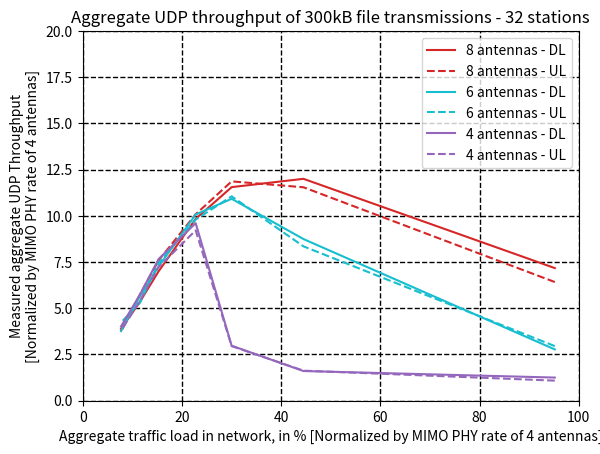
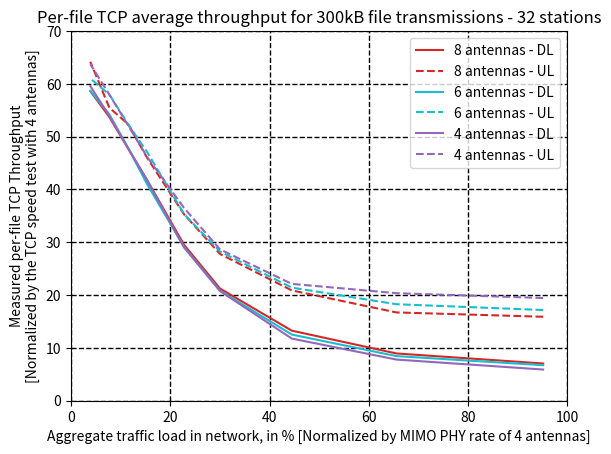

Source code (Python) for these figures, in order:
import numpy as np
import matplotlib.pyplot as plt

#plotting the load values: x is a percentage
max_interval = np.array([0.41, 0.62, 0.94, 1.42, 1.89, 2.84, 3.79, 5.69]) #, 11.38, 56.89])
filesize = 300000*8
PHYrate = 86700000
tx_time = filesize/PHYrate
x = 32*filesize / (max_interval/2 + tx_time) / (4*PHYrate)
x = 100*x

# First, UDP counting
#Enter data from process-data, manually:
udp_4_dl_in = [ 180.,  389.,  231.,  429., 1387., 1107.,  828.,  579.]
udp_4_ul_in = [ 156.,  352.,  234.,  426., 1331., 1044.,  779.,  546.]
udp_6_dl_in = [ 400.,  439., 1263., 1578., 1455., 1049.,  814.,  543.]
udp_6_ul_in = [ 426.,  398., 1206., 1597., 1415., 1075.,  764.,  610.]
udp_8_dl_in = [1036.,  824., 1734., 1669., 1421., 1011.,  772.,  560.]
udp_8_ul_in = [ 927.,  871., 1668., 1714., 1457., 1096.,  828.,  538.]

udp_4_dl = np.array(udp_4_dl_in) * 8 * 300000 / 100
udp_4_ul = np.array(udp_4_ul_in) * 8 * 300000 / 100
udp_6_dl = np.array(udp_6_dl_in) * 8 * 300000 / 100
udp_6_ul = np.array(udp_6_ul_in) * 8 * 300000 / 100
udp_8_dl = np.array(udp_8_dl_in) * 8 * 300000 / 100
udp_8_ul = np.array(udp_8_ul_in) * 8 * 300000 / 100

# Normalize results by phyrate and convert to percentage
udp_4_dl /= (4*PHYrate) / 100
udp_4_ul /= (4*PHYrate) / 100
udp_6_dl /= (4*PHYrate) / 100
udp_6_ul /= (4*PHYrate) / 100
udp_8_dl /= (4*PHYrate) / 100
udp_8_ul /= (4*PHYrate) / 100

# Remove data point that is out-of-curve
mask = np.ones(len(udp_8_dl), dtype=bool)
mask[[1]] = False

fig, ax = plt.subplots()
# Plot Downloads as a solid line
# Plot Uploads as a dashed line
ax.plot(x[mask], udp_8_dl[mask], color='tab:red')
ax.plot(x[mask], udp_8_ul[mask], linestyle='dashed', color='tab:red')
ax.plot(x[mask], udp_6_dl[mask], color='tab:cyan')
ax.plot(x[mask], udp_6_ul[mask], linestyle='dashed', color='tab:cyan')
ax.plot(x[mask], udp_4_dl[mask], color='tab:purple')
ax.plot(x[mask], udp_4_ul[mask], linestyle='dashed', color='tab:purple')


ax.legend(['8 antennas - DL', '8 antennas - UL', '6 antennas - DL', '6 antennas - UL', '4 antennas - DL', '4 antennas - UL'], loc='upper right') #loc='lower left') #loc='upper right')
# ax.legend(bbox_to_anchor=(1.1, 1.05))
ax.set(xlim=(0, 100), ylim=(0, 20.0))
ax.grid(color='k', linestyle='--', linewidth=1)
plt.title("Aggregate UDP throughput of 300kB file transmissions - 32 stations")
plt.xlabel('Aggregate traffic load in network, in % [Normalized by MIMO PHY rate of 4 antennas]') 
plt.ylabel('Measured aggregate UDP Throughput\n[Normalized by MIMO PHY rate of 4 antennas]') 
plt.savefig('UDP-Throughput-32sta.png', dpi=300)



#Second, TCP throughput per file
#plotting the load values: x is a percentage
max_interval = np.array([0.41, 0.62, 0.94, 1.42, 1.89, 2.84, 3.79, 5.69, 11.38]) #, 11.38, 56.89])
filesize = 300000*8
PHYrate = 86700000
tx_time = filesize/PHYrate
x = 32*filesize / (max_interval/2 + tx_time) / (4*PHYrate)
x = 100*x

tcp_4_throug_dl_in = [0.05878283, 0.07769557, 0.11742786, 0.20741265, 0.29019296, 0.41735946, 0.4773248,  0.53897623, 0.59557053]
tcp_4_throug_dl_err_in = [0.01672858, 0.0159685, 0.00792089, 0.00800524, 0.0164959, 0.01998829, 0.02857523, 0.02717118, 0.02478931]

tcp_4_throug_ul_in = [0.19427165, 0.20340785, 0.22099521, 0.28630687, 0.36480305, 0.46177744, 0.52072271, 0.57942844, 0.63718889]
tcp_4_throug_ul_err_in = [0.10473026, 0.10469857, 0.10843261, 0.10213358, 0.09633298, 0.09058331, 0.08779837, 0.07155779, 0.05825209]

tcp_6_throug_dl_in = [0.06700192, 0.08425313, 0.12502254, 0.20812958, 0.29074745, 0.41023956, 0.47828485, 0.54201377, 0.5865386, ]
tcp_6_throug_dl_err_in = [0.009545, 0.0058181, 0.00545929, 0.01047018, 0.01569439, 0.02251671, 0.02908099, 0.02278585, 0.0259806, ]

tcp_6_throug_ul_in = [0.17151396, 0.18250346, 0.2139009, 0.28232277, 0.35316923, 0.4710355, 0.52285203, 0.57955306, 0.6101637, ]
tcp_6_throug_ul_err_in = [0.0916839, 0.09168418, 0.09475377, 0.10615591, 0.0996677, 0.07830529, 0.08501472, 0.07344602, 0.08931968]

tcp_8_throug_dl_in = [0.07023677, 0.08927684, 0.13237503, 0.2121235, 0.2949029, 0.41803835, 0.47697828, 0.53699319, 0.58601588]
tcp_8_throug_dl_err_in = [0.00376444, 0.00320762, 0.00424714, 0.01112557, 0.01448652, 0.02489578, 0.02727393, 0.03009072, 0.02368002]

tcp_8_throug_ul_in = [0.15873484, 0.16698338, 0.20863154, 0.27765595, 0.35280343, 0.46010844, 0.52334721, 0.55470483, 0.64172049]
tcp_8_throug_ul_err_in = [0.08549641, 0.08073378, 0.0923802, 0.09809279, 0.09698718, 0.09420029, 0.06952519, 0.08261277, 0.05116103]

# print(type(tcp_4_throug_dl_in))
# quit()

# Remove data point that is out-of-curve
mask = np.ones(len(udp_8_dl), dtype=bool)
# mask[[1]] = False

fig, ax = plt.subplots()
# Plot Downloads as a solid line
# Plot Uploads as a dashed line
ax.plot(x, 100*np.array(tcp_8_throug_dl_in), color='tab:red')
ax.plot(x, 100*np.array(tcp_8_throug_ul_in), linestyle='dashed', color='tab:red')
ax.plot(x, 100*np.array(tcp_6_throug_dl_in), color='tab:cyan')
ax.plot(x, 100*np.array(tcp_6_throug_ul_in), linestyle='dashed', color='tab:cyan')
ax.plot(x, 100*np.array(tcp_4_throug_dl_in), color='tab:purple')
ax.plot(x, 100*np.array(tcp_4_throug_ul_in), linestyle='dashed', color='tab:purple')


ax.legend(['8 antennas - DL', '8 antennas - UL', '6 antennas - DL', '6 antennas - UL', '4 antennas - DL', '4 antennas - UL'], loc='upper right') #loc='lower left') #loc='upper right')
# ax.legend(bbox_to_anchor=(1.1, 1.05))
ax.set(xlim=(0, 100), ylim=(0, 70.0))
ax.grid(color='k', linestyle='--', linewidth=1)
plt.title("Per-file TCP average throughput for 300kB file transmissions - 32 stations")
plt.xlabel('Aggregate traffic load in network, in % [Normalized by MIMO PHY rate of 4 antennas]') 
plt.ylabel('Measured per-file TCP Throughput\n[Normalized by the TCP speed test with 4 antennas]') 
plt.savefig('TCP-Throughput-32sta.png', dpi=300)